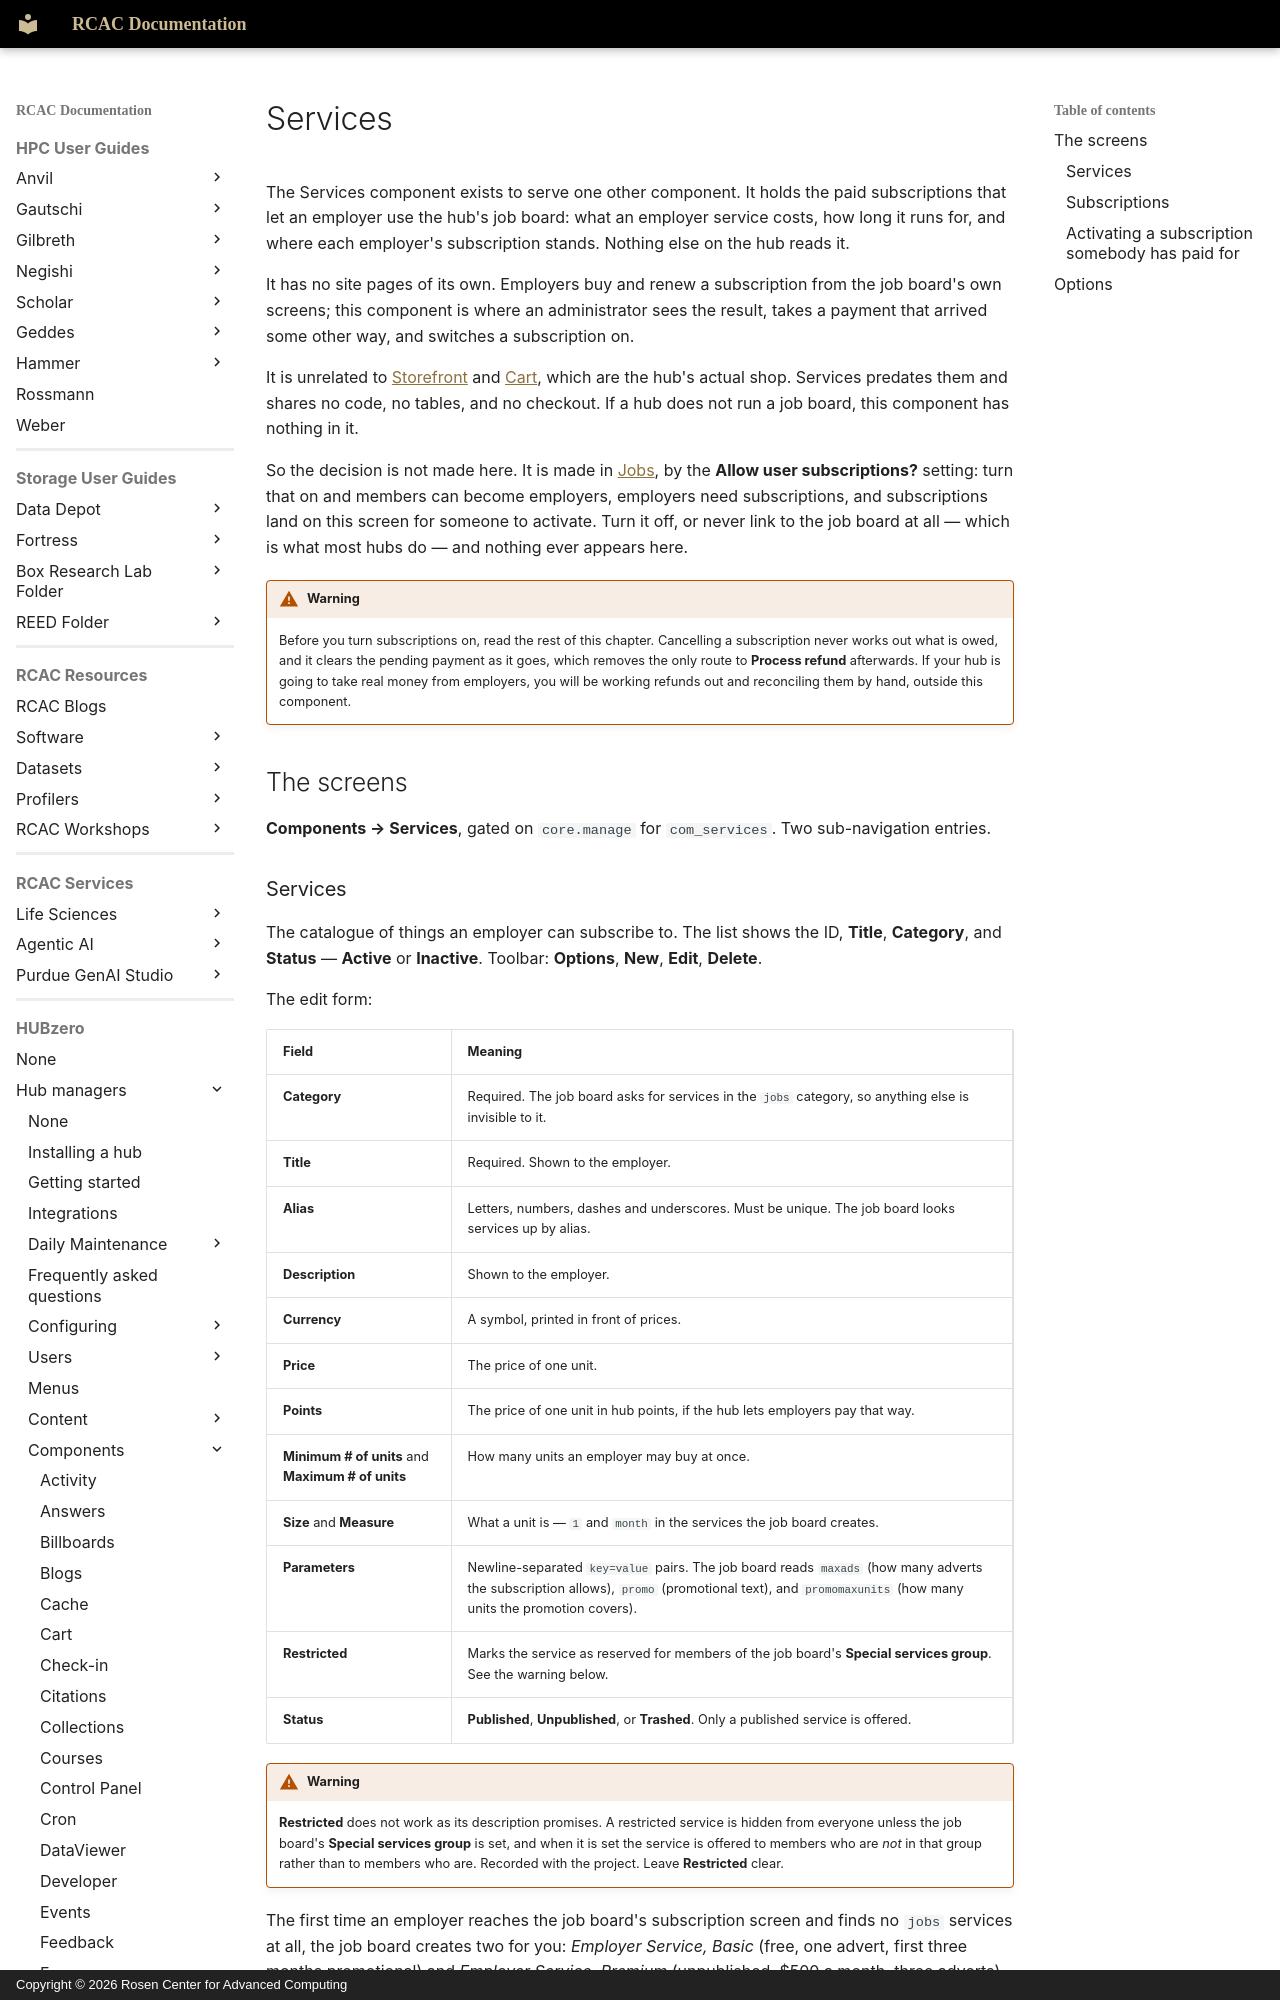

repository: PurdueRCAC/RCAC-Docs · page: hubzero/managers/components/services/index.html · generator: mkdocs · copyright: Copyright © 2026 Rosen Center for Advanced Computing

---
tags:
- HUBzero
render_macros: false
hubzero:
  upstream: docs/managers/09-components/32-services.md
  commit: 9c1a8c678002bdfb41860f90915a3589ab60339e
  status: rewritten
  reviewed-against: 2.4-main @ 009ec973b7
  reviewed: '2026-09-10'
  screenshots: none
---

# Services

The Services component exists to serve one other component. It holds the
paid subscriptions that let an employer use the hub's job board: what an
employer service costs, how long it runs for, and where each employer's
subscription stands. Nothing else on the hub reads it.

It has no site pages of its own. Employers buy and renew a subscription from
the job board's own screens; this component is where an administrator sees
the result, takes a payment that arrived some other way, and switches a
subscription on.

It is unrelated to [Storefront](storefront.md) and [Cart](cart.md),
which are the hub's actual shop. Services predates them and shares no code,
no tables, and no checkout. If a hub does not run a job board, this component
has nothing in it.

So the decision is not made here. It is made in [Jobs](jobs.md), by the
**Allow user subscriptions?** setting: turn that on and members can become
employers, employers need subscriptions, and subscriptions land on this
screen for someone to activate. Turn it off, or never link to the job board
at all — which is what most hubs do — and nothing ever appears here.

!!! warning
    Before you turn subscriptions on, read the rest of this
    chapter. Cancelling a subscription never works out what is owed, and it
    clears the pending payment as it goes, which removes the only route to
    **Process refund** afterwards. If your hub is going to take real money from
    employers, you will be working refunds out and reconciling them by hand,
    outside this component.

## The screens

**Components → Services**, gated on `core.manage` for `com_services`. Two
sub-navigation entries.

### Services { #services-2 }

The catalogue of things an employer can subscribe to. The list shows the ID,
**Title**, **Category**, and **Status** — **Active** or **Inactive**.
Toolbar: **Options**, **New**, **Edit**, **Delete**.

The edit form:

| Field | Meaning |
|---|---|
| **Category** | Required. The job board asks for services in the `jobs` category, so anything else is invisible to it. |
| **Title** | Required. Shown to the employer. |
| **Alias** | Letters, numbers, dashes and underscores. Must be unique. The job board looks services up by alias. |
| **Description** | Shown to the employer. |
| **Currency** | A symbol, printed in front of prices. |
| **Price** | The price of one unit. |
| **Points** | The price of one unit in hub points, if the hub lets employers pay that way. |
| **Minimum # of units** and **Maximum # of units** | How many units an employer may buy at once. |
| **Size** and **Measure** | What a unit is — `1` and `month` in the services the job board creates. |
| **Parameters** | Newline-separated `key=value` pairs. The job board reads `maxads` (how many adverts the subscription allows), `promo` (promotional text), and `promomaxunits` (how many units the promotion covers). |
| **Restricted** | Marks the service as reserved for members of the job board's **Special services group**. See the warning below. |
| **Status** | **Published**, **Unpublished**, or **Trashed**. Only a published service is offered. |

!!! warning
    **Restricted** does not work as its description promises. A
    restricted service is hidden from everyone unless the job board's **Special
    services group** is set, and when it is set the service is offered to
    members who are *not* in that group rather than to members who are.
    Recorded with the project. Leave **Restricted** clear.

The first time an employer reaches the job board's subscription screen and
finds no `jobs` services at all, the job board creates two for you:
*Employer Service, Basic* (free, one advert, first three months promotional)
and *Employer Service, Premium* (unpublished, $500 a month, three adverts).
Edit those rather than starting from nothing.
